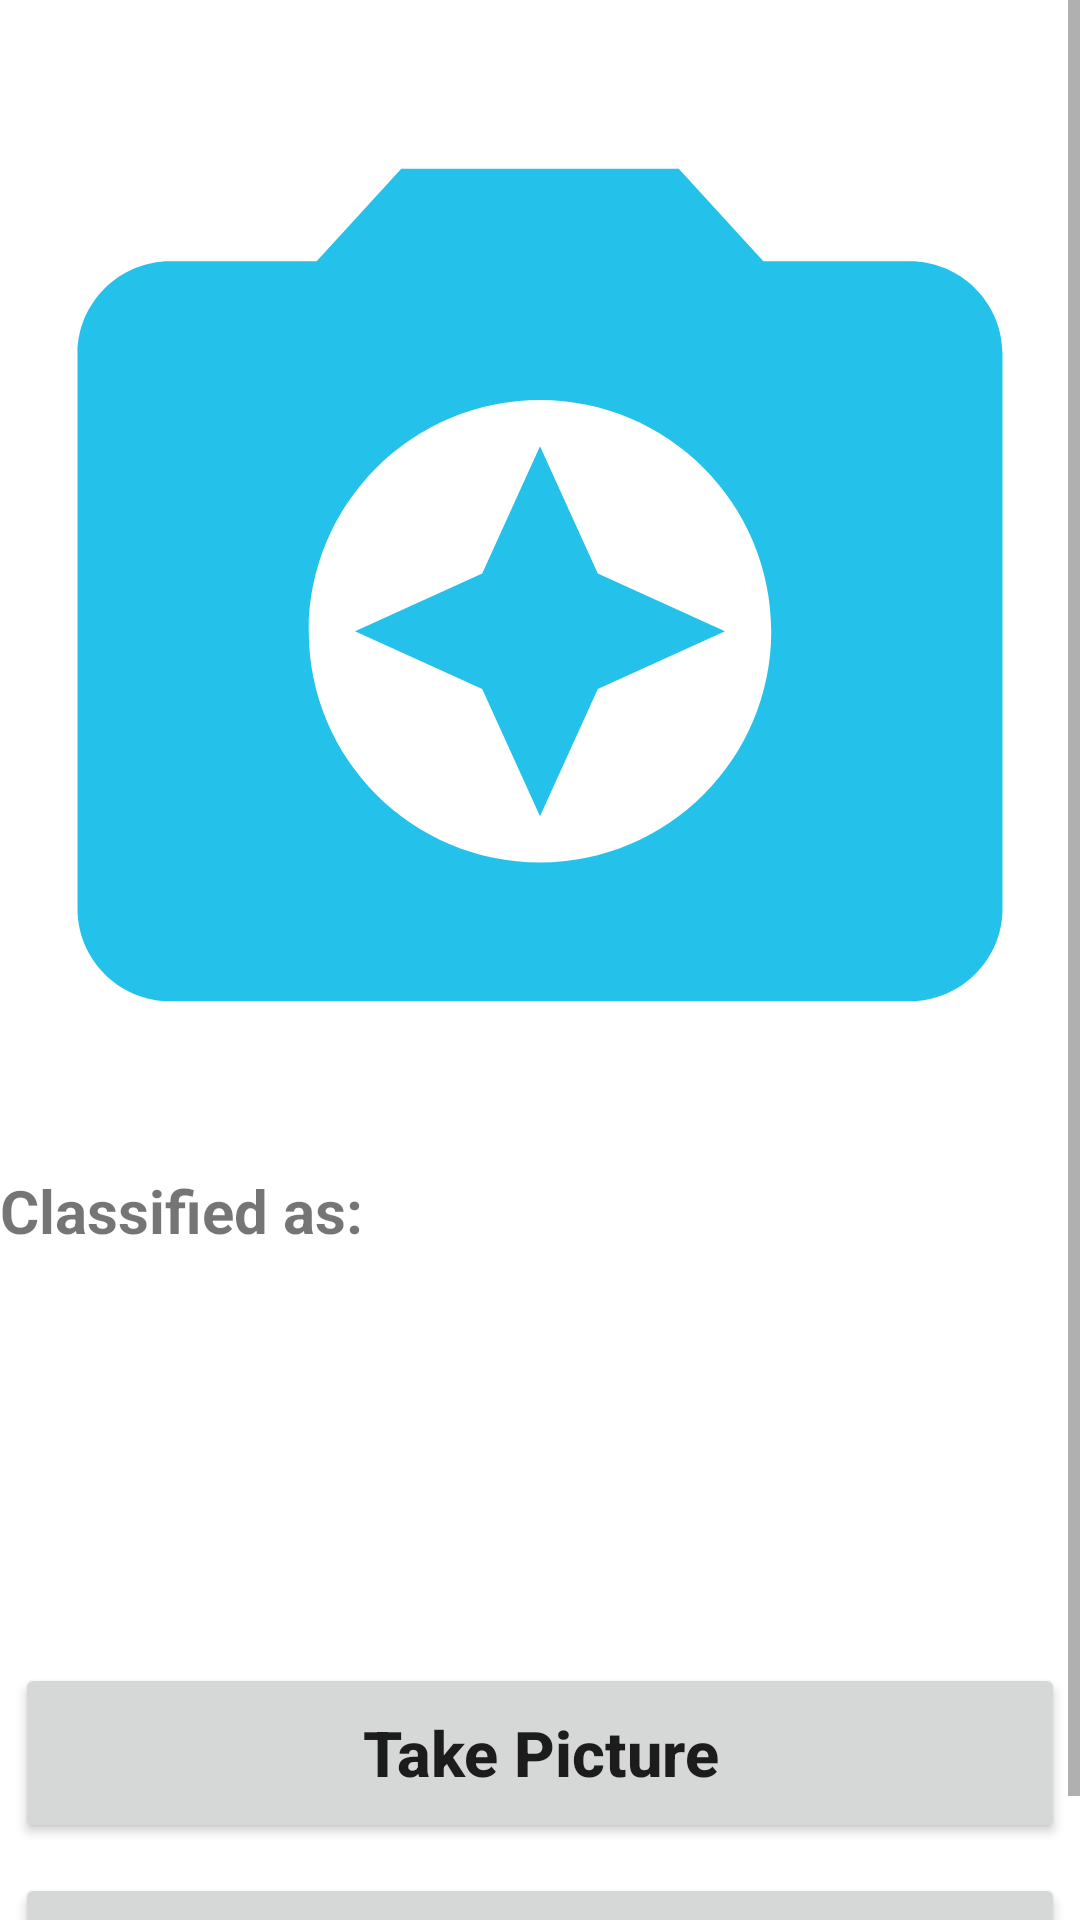

Layout XML and referenced resources for this Android screen:
<!-- AndroidManifest.xml: application theme Theme.UnderWater -->
<!-- res/layout/activity_object_detection.xml -->
<?xml version="1.0" encoding="utf-8"?>
<LinearLayout xmlns:android="http://schemas.android.com/apk/res/android"
    xmlns:app="http://schemas.android.com/apk/res-auto"
    xmlns:tools="http://schemas.android.com/tools"
    android:layout_width="match_parent"
    android:orientation="vertical"

    android:layout_height="match_parent"
    tools:context=".MainActivity">

    <ScrollView
        android:layout_width="match_parent"
        android:layout_height="match_parent">
<LinearLayout
    android:layout_width="match_parent"
    android:layout_height="match_parent"
    android:orientation="vertical">
    <ImageView
        android:layout_width="370sp"
        android:layout_height="370sp"
   android:layout_gravity="center"
        android:id="@+id/imageView"
        android:src="@drawable/baseline_camera_enhance_24"
        android:layout_marginTop="10sp"
        />
    <TextView
        android:layout_width="wrap_content"
        android:layout_height="wrap_content"
        android:layout_centerHorizontal="true"
        android:text="Classified as:"
        android:textStyle="bold"
        android:textSize="20sp"
        android:id="@+id/classified"
        android:layout_below="@+id/imageView"
        android:layout_marginTop="10sp"
        />
    <TextView
        android:layout_width="wrap_content"
        android:layout_height="wrap_content"
        android:layout_centerHorizontal="true"
        android:text=""
        android:textColor="#C30000"
        android:textStyle="bold"
        android:textSize="27sp"
        android:id="@+id/result"
        android:layout_below="@+id/classified"
        />
    <TextView
        android:layout_width="wrap_content"
        android:layout_height="wrap_content"
        android:id="@+id/confidencesText"
        android:text=""
        android:textStyle="bold"
        android:textSize="20sp"
        android:layout_centerHorizontal="true"
        android:layout_below="@+id/result"
        android:layout_marginTop="30sp"
        />
    <TextView
        android:layout_width="wrap_content"
        android:layout_height="wrap_content"
        android:layout_centerHorizontal="true"
        android:text=""
        android:textColor="#000"
        android:textSize="22sp"
        android:id="@+id/confidence"
        android:layout_below="@+id/confidencesText"
        />

    <Button
        android:layout_width="350dp"
        android:layout_height="60dp"
        android:layout_centerInParent="true"
        android:id="@+id/button"
        android:layout_gravity="center"
        android:text="Take Picture"
        android:layout_marginTop="15dp"
        android:textAllCaps="false"

        android:textSize="21sp"
        android:textStyle="bold"
        />


    <Button
        android:layout_width="350dp"
        android:layout_height="60dp"
        android:layout_centerInParent="true"
        android:id="@+id/buttontt"
        android:layout_gravity="center"
        android:text="Gallery Image"
        android:textAllCaps="false"
android:layout_marginTop="10dp"
        android:textSize="21sp"
        android:textStyle="bold"
        />
</LinearLayout>
    </ScrollView>
</LinearLayout>
<!-- resources referenced by this layout -->
<resources>
  <!-- drawable baseline_camera_enhance_24 (drawable) -->
  <vector android:height="24dp" android:tint="#24C1EA"
      android:viewportHeight="24" android:viewportWidth="24"
      android:width="24dp" xmlns:android="http://schemas.android.com/apk/res/android">
      <path android:fillColor="@android:color/white" android:pathData="M9,3L7.17,5L4,5c-1.1,0 -2,0.9 -2,2v12c0,1.1 0.9,2 2,2h16c1.1,0 2,-0.9 2,-2L22,7c0,-1.1 -0.9,-2 -2,-2h-3.17L15,3L9,3zM12,18c-2.76,0 -5,-2.24 -5,-5s2.24,-5 5,-5 5,2.24 5,5 -2.24,5 -5,5z"/>
      <path android:fillColor="@android:color/white" android:pathData="M12,17l1.25,-2.75L16,13l-2.75,-1.25L12,9l-1.25,2.75L8,13l2.75,1.25z"/>
  </vector>
  <style name="Theme.UnderWater" parent="Theme.MaterialComponents.DayNight.DarkActionBar">
          
          <item name="colorPrimary">@color/maincolo</item>
          <item name="colorPrimaryVariant">@color/purple_700</item>
          <item name="colorOnPrimary">@color/white</item>
          
          <item name="colorSecondary">@color/teal_200</item>
          <item name="colorSecondaryVariant">@color/teal_700</item>
          <item name="colorOnSecondary">@color/black</item>
          
          <item name="android:statusBarColor">?attr/colorPrimaryVariant</item>
          
      </style>
  <color name="maincolo">#092c5c</color>
  <color name="purple_700">#FF3700B3</color>
  <color name="white">#FFFFFFFF</color>
  <color name="teal_200">#FF03DAC5</color>
  <color name="teal_700">#FF018786</color>
  <color name="black">#FF000000</color>
</resources>
